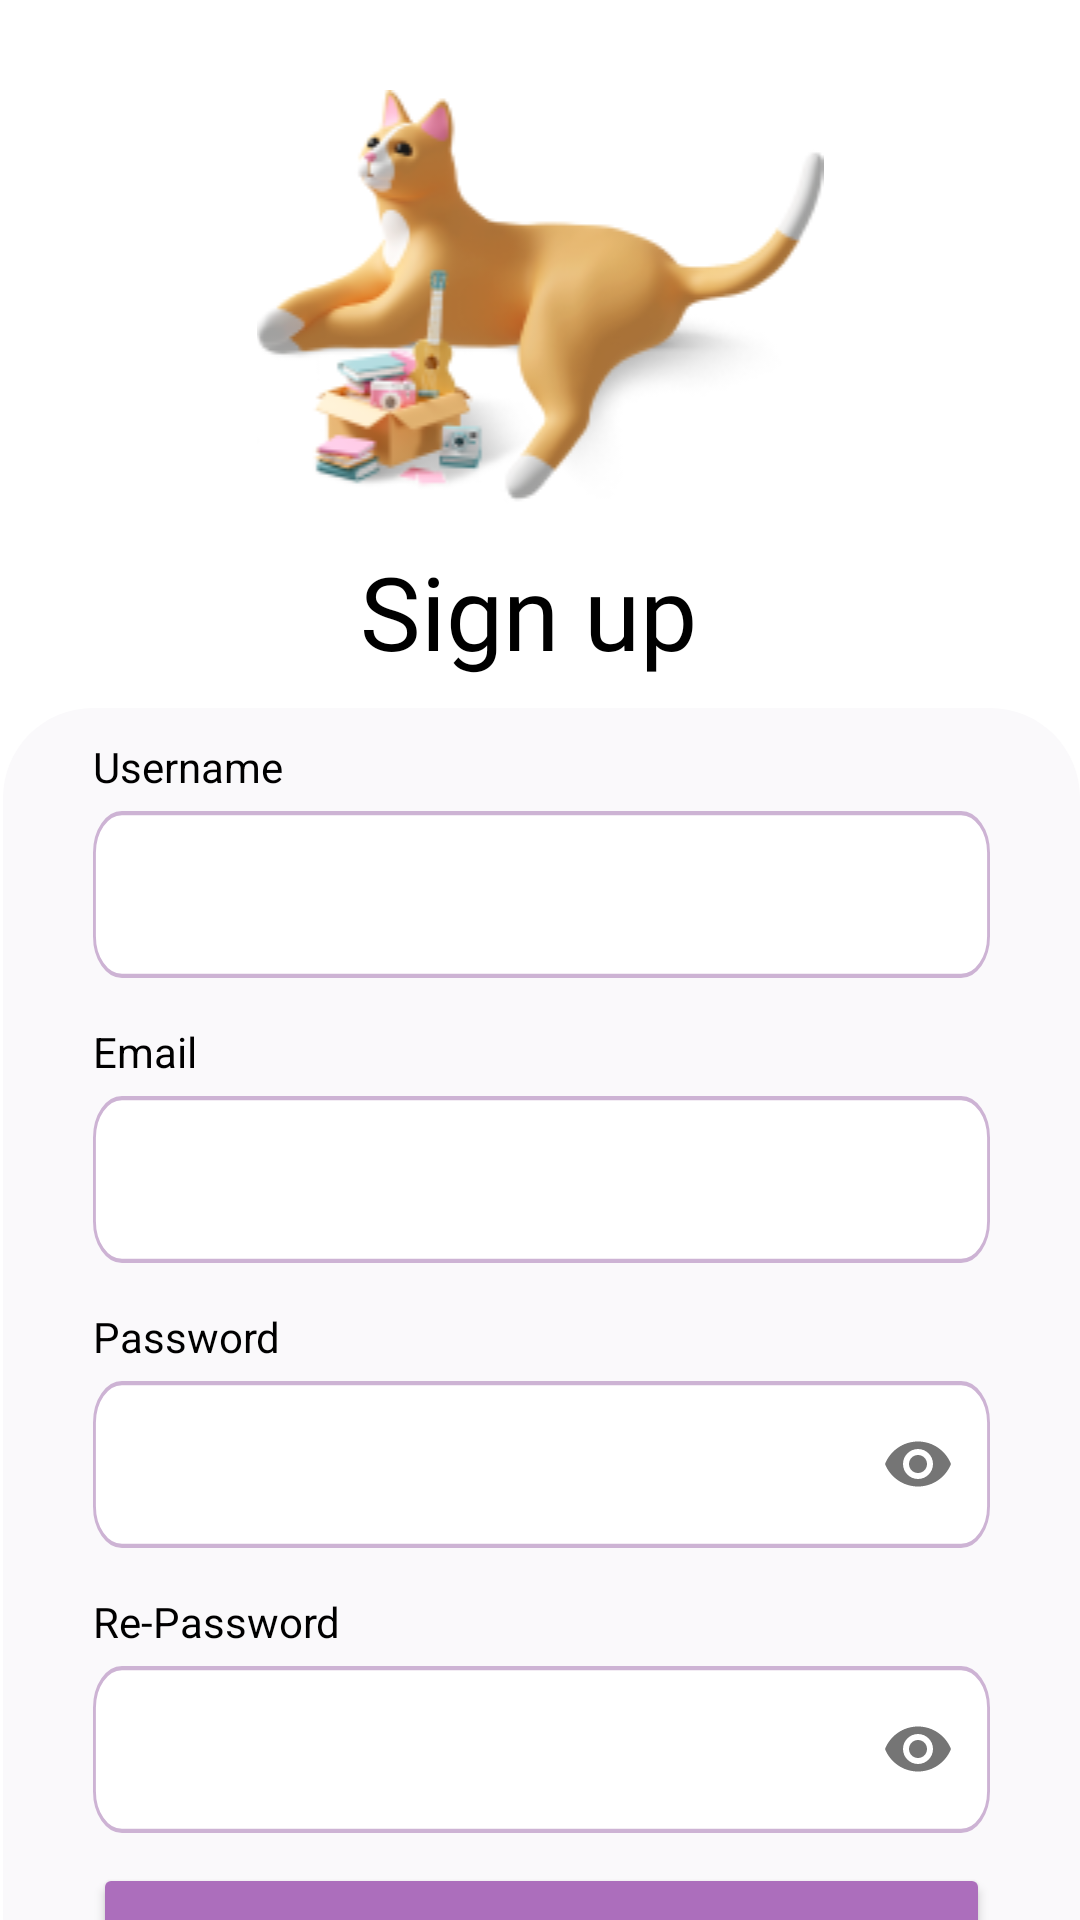

Android layout source for this screen:
<!-- AndroidManifest.xml: application theme Theme.Happypawsmasive -->
<!-- res/layout/activity_signup.xml -->
<?xml version="1.0" encoding="utf-8"?>
<RelativeLayout
    xmlns:android="http://schemas.android.com/apk/res/android"
    xmlns:app="http://schemas.android.com/apk/res-auto"
    xmlns:tools="http://schemas.android.com/tools"
    android:layout_width="match_parent"
    android:layout_height="match_parent"
    tools:context=".ActivitySignup"
    android:paddingTop="30dp">


    <ImageView
        android:id="@+id/imageView14"
        android:layout_width="match_parent"
        android:layout_height="wrap_content"
        app:layout_constraintBottom_toBottomOf="parent"
        app:layout_constraintEnd_toEndOf="parent"
        app:layout_constraintHorizontal_bias="0.529"
        app:layout_constraintStart_toStartOf="parent"
        app:layout_constraintTop_toTopOf="parent"
        app:layout_constraintVertical_bias="0.082"
        app:srcCompat="@drawable/signup" />

    <TextView
        android:id="@+id/textView"
        android:layout_width="wrap_content"
        android:layout_height="wrap_content"
        android:fontFamily="@font/montserrat_bold"
        android:text="Sign up"
        android:textColor="#000000"
        android:textSize="34dp"
        android:layout_below="@id/imageView14"
        android:layout_marginLeft="120dp"
        android:layout_marginTop="5dp"
        app:layout_constraintBottom_toBottomOf="parent"
        app:layout_constraintEnd_toEndOf="parent"
        app:layout_constraintHorizontal_bias="0.0"
        app:layout_constraintStart_toStartOf="parent"
        app:layout_constraintTop_toBottomOf="@+id/imageView14"
        app:layout_constraintVertical_bias="0.034" />

    <LinearLayout
        android:id="@+id/linearLayout1"
        android:layout_width="match_parent"
        android:layout_height="match_parent"
        android:layout_below="@id/imageView14"
        android:layout_marginStart="1dp"
        android:layout_marginTop="60dp"
        android:background="@drawable/backround_shapes"
        android:orientation="vertical"
        android:paddingHorizontal="30dp"
        app:layout_constraintBottom_toBottomOf="parent"
        app:layout_constraintEnd_toEndOf="parent"
        app:layout_constraintHorizontal_bias="0.533"
        app:layout_constraintStart_toStartOf="parent"
        app:layout_constraintTop_toBottomOf="@+id/textView"
        app:layout_constraintVertical_bias="0.0">


        <TextView
            android:layout_width="match_parent"
            android:layout_height="wrap_content"
            android:layout_marginTop="10dp"
            android:text="Username"
            android:textColor="@color/black"
            android:textSize="14dp"
            app:layout_constraintStart_toStartOf="parent"
            app:layout_constraintTop_toTopOf="parent" />

        <com.google.android.material.textfield.TextInputLayout
            style="@style/Widget.MaterialComponents.TextInputLayout.OutlinedBox"
            android:layout_width="match_parent"
            android:layout_height="wrap_content">

            <EditText
                android:id="@+id/username"
                android:layout_width="match_parent"
                android:layout_height="wrap_content"
                android:background="@drawable/ic_rectangle4"
                android:inputType="text" />
        </com.google.android.material.textfield.TextInputLayout>

        <TextView
            android:layout_width="match_parent"
            android:layout_height="wrap_content"
            android:layout_marginTop="15dp"
            android:text="Email"
            android:textColor="@color/black"
            android:textSize="14dp"
            app:layout_constraintStart_toStartOf="parent"
            app:layout_constraintTop_toTopOf="parent" />

        <com.google.android.material.textfield.TextInputLayout
            style="@style/Widget.MaterialComponents.TextInputLayout.OutlinedBox"
            android:layout_width="match_parent"
            android:layout_height="wrap_content">

            <EditText
                android:id="@+id/email"
                android:layout_width="match_parent"
                android:layout_height="wrap_content"
                android:background="@drawable/ic_rectangle4"
                android:inputType="textEmailAddress" />
        </com.google.android.material.textfield.TextInputLayout>

        <TextView
            android:layout_width="match_parent"
            android:layout_height="wrap_content"
            android:layout_marginTop="15dp"
            android:text="Password"
            android:textColor="@color/black"
            android:textSize="14dp"
            app:layout_constraintStart_toStartOf="parent"
            app:layout_constraintTop_toTopOf="parent" />

        <com.google.android.material.textfield.TextInputLayout
            style="@style/Widget.MaterialComponents.TextInputLayout.OutlinedBox"
            android:layout_width="match_parent"
            android:layout_height="wrap_content"
            app:passwordToggleEnabled="true">

            <EditText
                android:id="@+id/password"
                android:layout_width="match_parent"
                android:layout_height="wrap_content"
                android:background="@drawable/ic_rectangle4"
                android:inputType="textPassword" />
        </com.google.android.material.textfield.TextInputLayout>

        <TextView
            android:layout_width="match_parent"
            android:layout_height="wrap_content"
            android:layout_marginTop="15dp"
            android:text="Re-Password"
            android:textColor="@color/black"
            android:textSize="14dp"
            app:layout_constraintStart_toStartOf="parent"
            app:layout_constraintTop_toTopOf="parent" />

        <com.google.android.material.textfield.TextInputLayout
            style="@style/Widget.MaterialComponents.TextInputLayout.OutlinedBox"
            android:layout_width="match_parent"
            android:layout_height="wrap_content"
            app:passwordToggleEnabled="true">

            <EditText
                android:id="@+id/password1"
                android:layout_width="match_parent"
                android:layout_height="wrap_content"
                android:background="@drawable/ic_rectangle4"
                android:inputType="textPassword" />
        </com.google.android.material.textfield.TextInputLayout>


        <Button
            android:id="@+id/btnsignUp"
            style="@style/MaterialAlertDialog.Material3"
            android:layout_width="match_parent"
            android:layout_height="57dp"
            android:layout_marginTop="10dp"
            android:backgroundTint="#AC6EBC"
            android:text="Sign Up"
            android:textColor="@color/white"
            android:textStyle="bold"
            app:cornerRadius="10dp"
            app:layout_constraintBottom_toBottomOf="parent"
            app:layout_constraintEnd_toEndOf="parent"
            app:layout_constraintStart_toStartOf="parent"
            app:layout_constraintTop_toBottomOf="@+id/linearLayout"
            app:layout_constraintVertical_bias="0.295" />


    </LinearLayout>
</RelativeLayout>
<!-- resources referenced by this layout -->
<resources>
  <color name="black">#FF000000</color>
  <color name="white">#FFFFFFFF</color>
  <!-- drawable backround_shapes (drawable) -->
  <?xml version="1.0" encoding="utf-8"?>
  <shape xmlns:android="http://schemas.android.com/apk/res/android">
  
      <solid android:width="2dp"
          android:color="@color/backround"/>
      <corners android:topLeftRadius="30dp"
          android:topRightRadius="30dp"/>
  
  </shape>
  <!-- drawable ic_rectangle4 (drawable) -->
  <vector xmlns:android="http://schemas.android.com/apk/res/android"
      android:width="310dp"
      android:height="40dp"
      android:viewportWidth="310"
      android:viewportHeight="40">
      <path
          android:strokeWidth="1"
          android:pathData="M10,0.5L300,0.5A9.5,9.5 0,0 1,309.5 10L309.5,30A9.5,9.5 0,0 1,300 39.5L10,39.5A9.5,9.5 0,0 1,0.5 30L0.5,10A9.5,9.5 0,0 1,10 0.5z"
          android:fillColor="#ffffff"
          android:strokeColor="#CDB3D4"/>
  </vector>
  <!-- drawable signup: png bitmap (drawable, 26487 bytes) -->
  <style name="Theme.Happypawsmasive" parent="Theme.MaterialComponents.DayNight.DarkActionBar">
          
          <item name="colorPrimary">@color/purple_500</item>
          <item name="colorPrimaryVariant">@color/purple_700</item>
          <item name="colorOnPrimary">@color/white</item>
          
          <item name="colorSecondary">@color/teal_200</item>
          <item name="colorSecondaryVariant">@color/teal_700</item>
          <item name="colorOnSecondary">@color/black</item>
          
          <item name="android:statusBarColor" tools:targetApi="l">?attr/colorPrimaryVariant</item>
          
      </style>
  <color name="backround">#FAF9FB</color>
  <color name="purple_500">#FF6200EE</color>
  <color name="purple_700">#FF3700B3</color>
  <color name="teal_200">#FF03DAC5</color>
  <color name="teal_700">#FF018786</color>
</resources>
